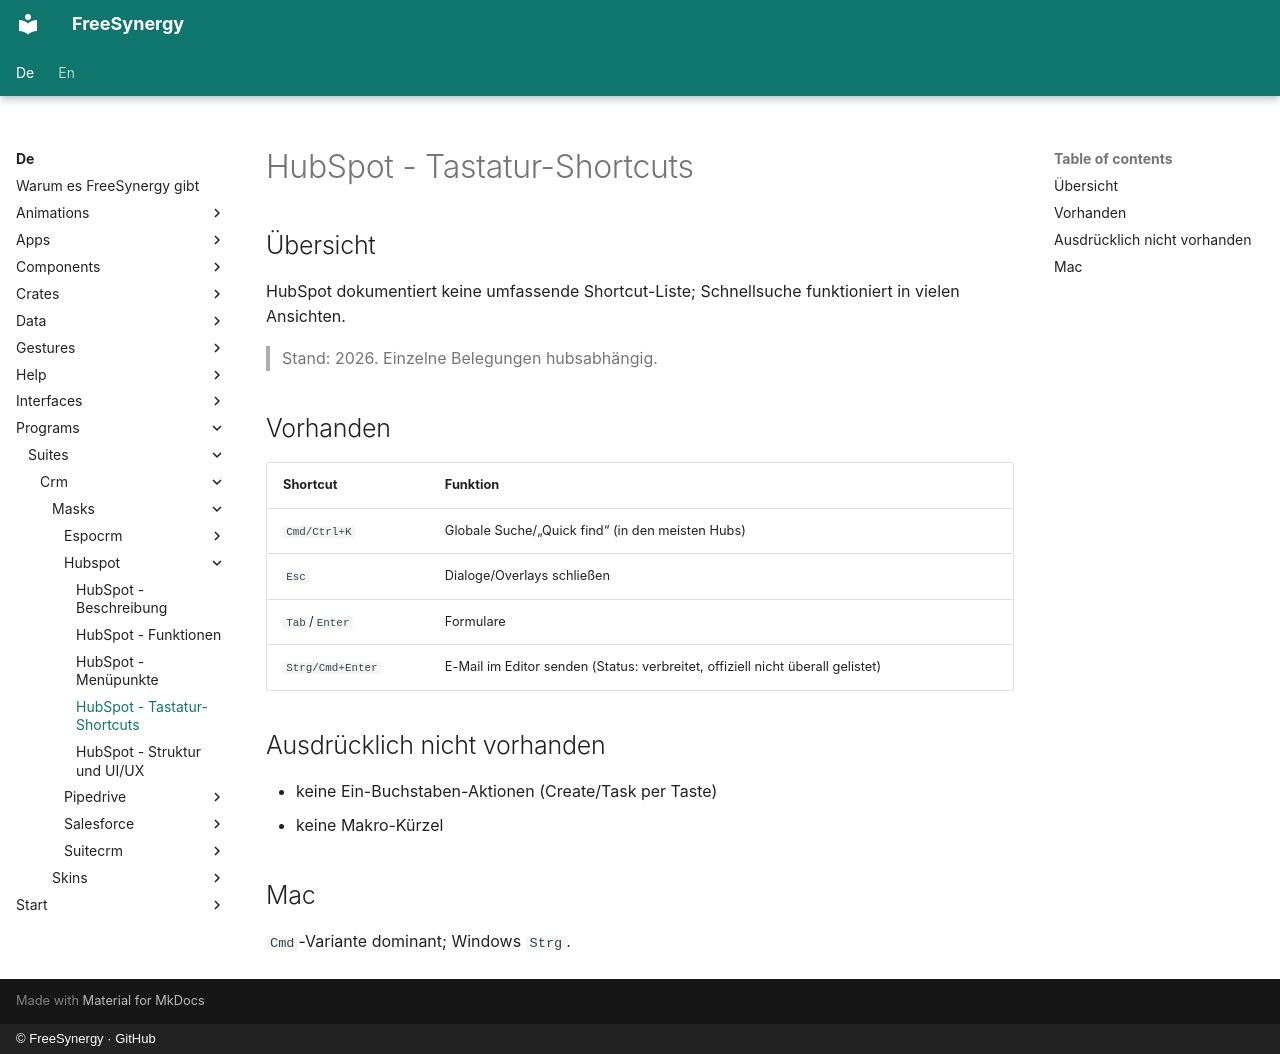

repository: FreeSynergy/fs-documentation · page: de/programs/suites/crm/masks/hubspot/shortcuts/index.html · generator: mkdocs · copyright: © FreeSynergy · GitHub

# HubSpot - Tastatur-Shortcuts

## Übersicht

HubSpot dokumentiert keine umfassende Shortcut-Liste; Schnellsuche funktioniert in vielen Ansichten.

> Stand: 2026. Einzelne Belegungen hubsabhängig.

## Vorhanden

| Shortcut | Funktion |
|----------|----------|
| `Cmd/Ctrl+K` | Globale Suche/„Quick find“ (in den meisten Hubs) |
| `Esc` | Dialoge/Overlays schließen |
| `Tab`/`Enter` | Formulare |
| `Strg/Cmd+Enter` | E-Mail im Editor senden (Status: verbreitet, offiziell nicht überall gelistet) |

## Ausdrücklich nicht vorhanden

- keine Ein-Buchstaben-Aktionen (Create/Task per Taste)
- keine Makro-Kürzel

## Mac

`Cmd`-Variante dominant; Windows `Strg`.
